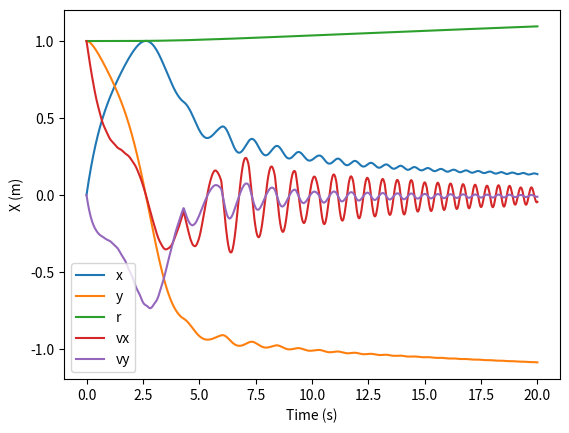
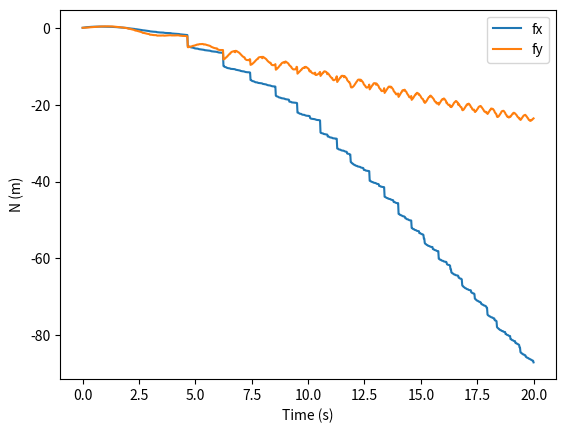

Reproduce these figures in Python, in order.
import numpy as np
import matplotlib.pyplot as plt
from scipy.integrate import solve_ivp
import sympy as sym
from dataclasses import dataclass, field

# Define the symbols and variables
t, r = sym.symbols('t r')
x, y = sym.symbols('x y', cls=sym.Function)
x, y = x(t), y(t)
vx = sym.diff(x, t)
vy = sym.diff(y, t)
ax = sym.diff(vx, t)
ay = sym.diff(vy, t)
f = x**2 + y**2 - r**2
Qx = sym.Symbol('Qx')
Qy = sym.Symbol('Qy')

# Define the Lagrangian function
L = sym.Rational(1, 2) * (vx**2 + vy**2)

# Use the Euler-Lagrange equation to obtain the differential equation of motion
dL_dx = sym.diff(L, x)
dL_dy = sym.diff(L, y)
dL_dvx = sym.diff(L, vx)
dL_dvy = sym.diff(L, vy)
dL_dvx_dt = sym.diff(dL_dvx, t)
dL_dvy_dt = sym.diff(dL_dvy, t)
l = sym.symbols('lambda')

eq1 = dL_dvx_dt - dL_dx - l * sym.diff(f, x) - Qx
eq2 = dL_dvy_dt - dL_dy - l * sym.diff(f, y) - Qy

print("Euler-Lagrange equation:", [eq1, eq2])


acc = sym.solve([eq1, eq2, sym.diff(sym.diff(f, t), t)], [ax, ay, l], dict=False)
print("Equilibrium points:", acc)

ax = acc[ax].subs([(r, 1)])
ay = acc[ay].subs([(r, 1)])
l = acc[l].subs([(r, 1)])
f = f.subs([(r, 1)])

ax = sym.lambdify([t, x, vx, y, vy, Qx, Qy], ax)
ay = sym.lambdify([t, x, vx, y, vy, Qx, Qy], ay)

fx = sym.lambdify([t, x, vx, y, vy, Qx, Qy], l*sym.diff(f, x))
fy = sym.lambdify([t, x, vx, y, vy, Qx, Qy], l*sym.diff(f, y))
lam = sym.lambdify([t, x, vx, y, vy, Qx, Qy], l)

# Define the function for the right-hand side of the differential equation

@dataclass
class ctrl_info_t:
    int_x: float = 0
    int_y: float = 0
    state: list = field(default_factory=list) # [t, x, vx, y, vy, l, fx, fy]


def box1d_dynamics(t, y, ctrl_info: ctrl_info_t):
    x, vx, y, vy = y
    dx_dt = vx
    dy_dt = vy
    # Qx = -x - vx - 0.1 * ctrl_info.int_x
    # Qy = -y - vy - 0.1 * ctrl_info.int_y
    Qx = -x - vx - 0.05 * ctrl_info.int_x
    Qy = -y - vy - 0.05 * ctrl_info.int_y
    dvx_dt = ax(t, x, vx, y, vy, Qx, Qy)
    dvy_dt = ay(t, x, vx, y, vy, Qx, Qy)
    l = lam(t, x, vx, y, vy, Qx, Qy)
    fx_ = fx(t, x, vx, y, vy, Qx, Qy)
    fy_ = fy(t, x, vx, y, vy, Qx, Qy)
    ctrl_info.int_x += 0.0 -x
    ctrl_info.int_y += 1.0 -y
    ctrl_info.state.append([t, x, vx, y, vy, l, fx_, fy_])
    return [dx_dt, dvx_dt, dy_dt, dvy_dt]

# Set the initial conditions and time span
y0 = [0, 1, 1, 0]
t_span = [0, 20]

# # Solve the differential equation numerically using solve_ivp
ctrl_info = ctrl_info_t()

sol = solve_ivp(lambda t, y: box1d_dynamics(t, y, ctrl_info), t_span, y0, t_eval=np.linspace(t_span[0], t_span[1], 1000))

state = np.array(ctrl_info.state)
print(state.shape)
t = state[:, 0]
fx = state[:, 5]
fy = state[:, 6]
fx = np.interp(sol.t, t, fx)
fy = np.interp(sol.t, t, fy)


# # Plot the result
plt.figure()
plt.plot(sol.t, sol.y[0], label='x')
plt.plot(sol.t, sol.y[2], label='y')
plt.plot(sol.t, np.sqrt(sol.y[0]**2 + sol.y[2]**2), label='r')
plt.plot(sol.t, sol.y[1], label='vx')
plt.plot(sol.t, sol.y[3], label='vy')
plt.legend()
plt.xlabel('Time (s)')
plt.ylabel('X (m)')

plt.figure()
plt.plot(sol.t, fx, label='fx')
plt.plot(sol.t, fy, label='fy')
plt.legend()
plt.xlabel('Time (s)')
plt.ylabel('N (m)')

plt.show()
